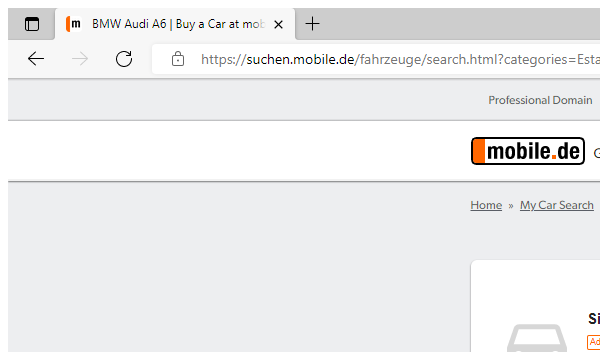
Task: Robotic Enterprise Framework
Workflow: KillAllProcesses

Step 1: Close Window 'msedge.exe BMW' in window 'BMW Audi A6 | Buy a Car at mobile.de' (msedge.exe)
